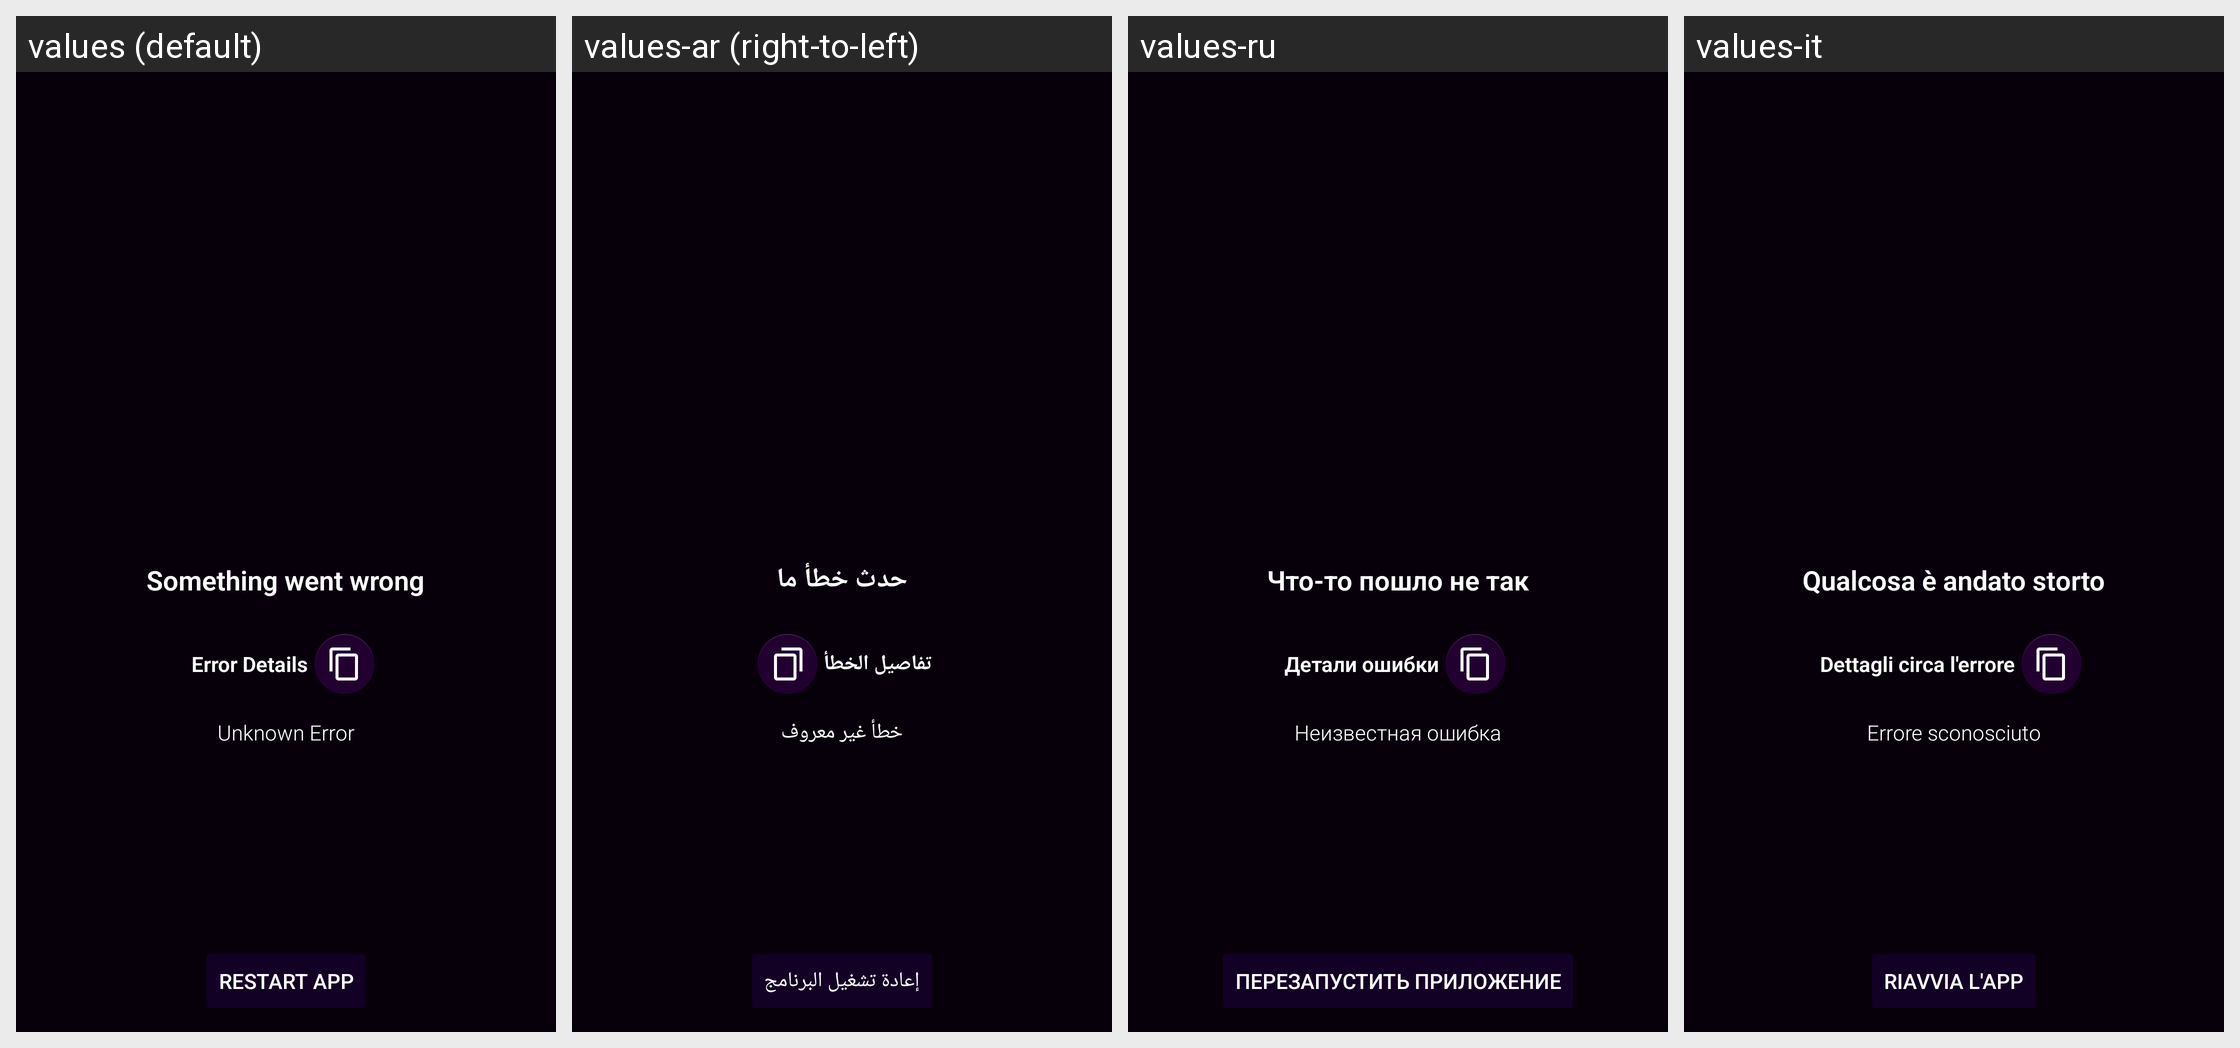

Translations of the strings shown on this Android screen, per locale in the grid:
Android screen res/layout/activity_crash.xml rendered under 4 locales, left to right: values (default), values-ar (right-to-left), values-ru, values-it. Device: Nexus 5 (rendered at 1080×1920; each locale shown at half size, 540×960, under a caption strip naming it); theme AppTheme.
Other locales in the repository, not shown: values-de, values-es, values-et-rEE, values-pl, values-pt, values-ro.
Strings drawn on this screen, with the default value and each locale's value (text and hints the layout hard-codes, and strings that could not be matched under every locale, appear in the picture but are not listed):

error_occurred
  values: Something went wrong
  values-ar: حدث خطأ ما
  values-ru: Что-то пошло не так
  values-it: Qualcosa è andato storto

error_details
  values: Error Details
  values-ar: تفاصيل الخطأ
  values-ru: Детали ошибки
  values-it: Dettagli circa l'errore

unknown_exception
  values: Unknown Error
  values-ar: خطأ غير معروف
  values-ru: Неизвестная ошибка
  values-it: Errore sconosciuto

restart_app
  values: Restart App
  values-ar: إعادة تشغيل البرنامج
  values-ru: Перезапустить приложение
  values-it: Riavvia l'app
